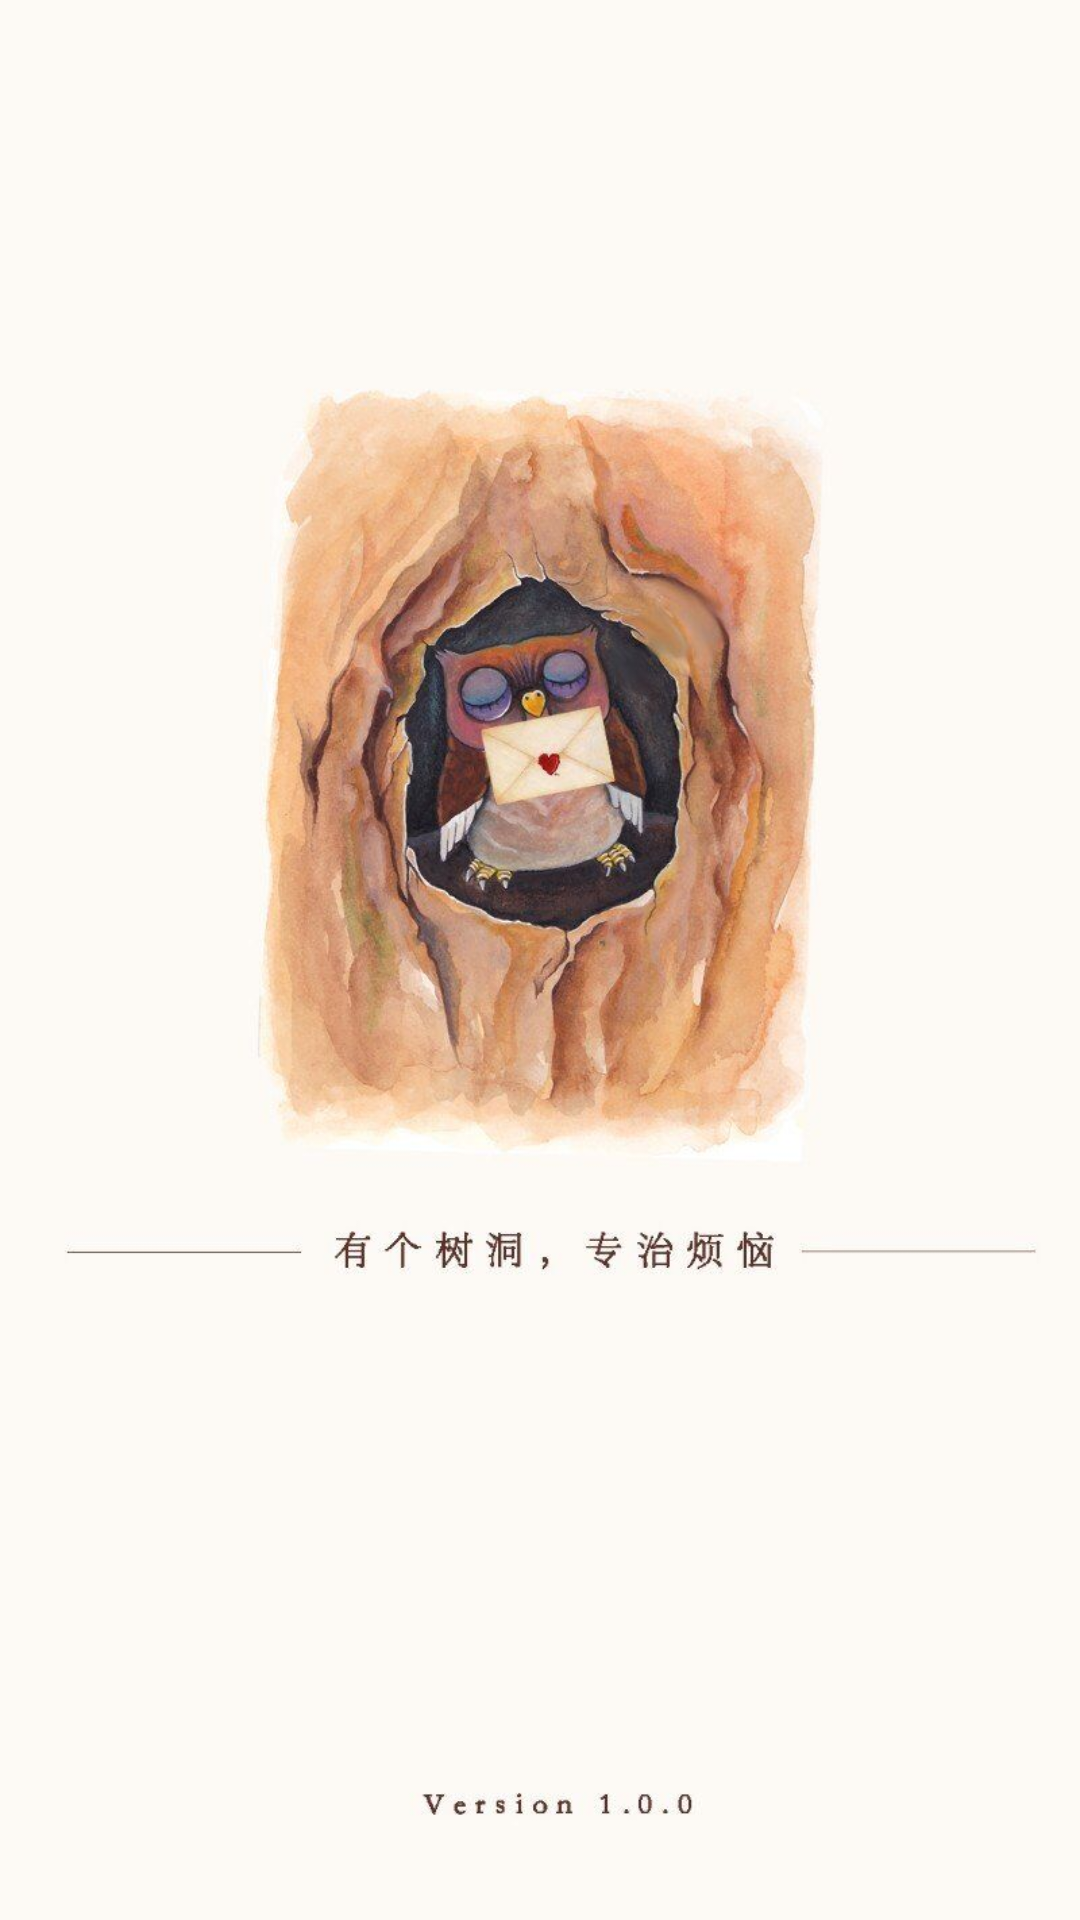

Write the Android layout XML for this screen, with the resource values it uses.
<!-- AndroidManifest.xml: application theme AppTheme -->
<!-- res/layout/welcome_activity_layout.xml -->
<?xml version="1.0" encoding="utf-8"?>
<FrameLayout
    xmlns:android="http://schemas.android.com/apk/res/android"
    xmlns:tools="http://schemas.android.com/tools"
    android:layout_width="match_parent"
    android:layout_height="match_parent"
    tools:context=".Activity.Welcome_activity"
    android:background="@drawable/weicome_bg">
</FrameLayout>
<!-- resources referenced by this layout -->
<resources>
  <!-- drawable weicome_bg: jpg bitmap (drawable-xxhdpi, 71453 bytes) -->
  <style name="AppTheme" parent="Theme.AppCompat.Light.NoActionBar">
          
          <item name="colorPrimary">@color/colorPrimary</item>
          <item name="colorPrimaryDark">@color/colorPrimaryDark</item>
          <item name="colorAccent">@color/colorAccent</item>
      </style>
  <color name="colorPrimary">#A86948</color>
  <color name="colorPrimaryDark">#A86948</color>
  <color name="colorAccent">#A86948</color>
</resources>
